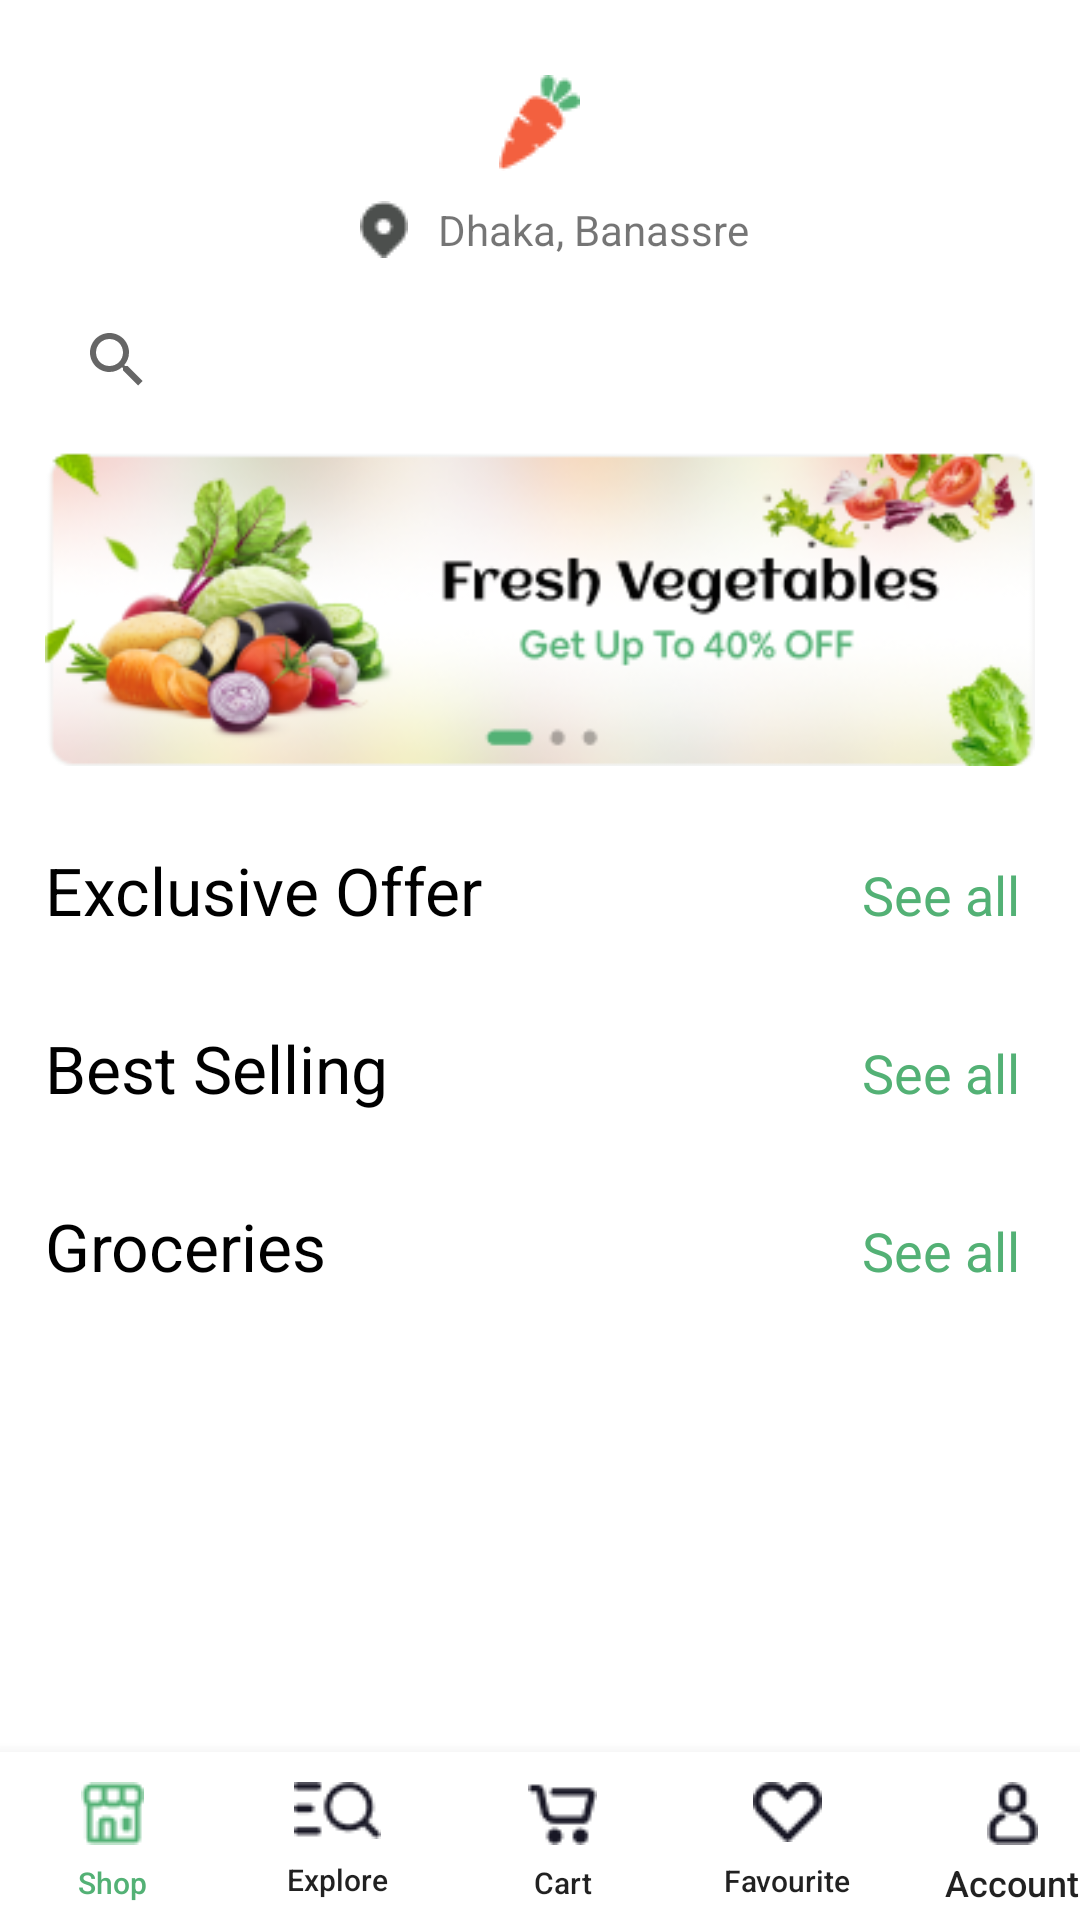

Write the Android layout XML for this screen, with the resource values it uses.
<!-- AndroidManifest.xml: application theme Theme.Ecom -->
<!-- res/layout/activity_home_screen.xml -->
<?xml version="1.0" encoding="utf-8"?>
<RelativeLayout xmlns:android="http://schemas.android.com/apk/res/android"
    xmlns:app="http://schemas.android.com/apk/res-auto"
    xmlns:tools="http://schemas.android.com/tools"
    android:layout_width="match_parent"
    android:layout_height="match_parent"
    tools:context=".UI.homeScreen">

    <com.google.android.material.bottomnavigation.BottomNavigationView
        android:layout_width="match_parent"
        android:layout_height="wrap_content"
        android:layout_alignParentBottom="true"
        android:layout_marginTop="15dp"
        >


        <LinearLayout
            android:layout_width="match_parent"
            android:layout_height="wrap_content"
            android:paddingTop="10dp"
            android:orientation="horizontal">
            <androidx.appcompat.widget.AppCompatButton
                android:id="@+id/shop"
                android:layout_width="75dp"
                android:background="@color/white"
                android:layout_height="match_parent"
                android:drawableTop="@drawable/f1"
                android:text="Shop"
                android:textSize="10sp"
                android:textIsSelectable="true"
                android:textColor="@color/luma"/>

            <androidx.appcompat.widget.AppCompatButton
                android:id="@+id/explore"
                android:layout_width="75dp"
                android:background="@color/white"
                android:layout_height="match_parent"
                android:drawableTop="@drawable/f2"
                android:text="Explore"
                android:textSize="10sp"

                android:textIsSelectable="true"
                />

            <androidx.appcompat.widget.AppCompatButton
                android:id="@+id/cart"
                android:layout_width="75dp"
                android:background="@color/white"
                android:layout_height="match_parent"
                android:drawableTop="@drawable/f3"
                android:text="Cart"
                android:textSize="10sp"
                android:textIsSelectable="true"
                />

            <androidx.appcompat.widget.AppCompatButton
                android:id="@+id/fav"
                android:layout_width="75dp"
                android:layout_height="match_parent"
                android:background="@color/white"
                android:drawableTop="@drawable/f4"
                android:text="Favourite"
                android:textSize="10sp"

                android:textIsSelectable="true" />
            <androidx.appcompat.widget.AppCompatButton
                android:id="@+id/acc"
                android:layout_width="75dp"
                android:background="@color/white"
                android:textSize="12sp"
                android:layout_height="match_parent"
                android:drawableTop="@drawable/f5"
                android:text="Account"
                android:textIsSelectable="true"
                />
        </LinearLayout>
    </com.google.android.material.bottomnavigation.BottomNavigationView>

    
    <LinearLayout
        android:layout_width="match_parent"
        android:layout_height="wrap_content"
        android:orientation="vertical">

        <ScrollView
            android:layout_width="match_parent"
            android:layout_height="match_parent">

            <LinearLayout
                android:layout_width="match_parent"
                android:layout_height="wrap_content"
                android:layout_marginStart="15dp"
                android:layout_marginTop="15dp"
                android:layout_marginEnd="15dp"
                android:layout_marginBottom="15dp"
                android:gravity="center"
                android:orientation="vertical">

                <ImageView
                    android:layout_width="wrap_content"
                    android:layout_height="wrap_content"
                    android:layout_marginTop="10dp"
                    android:src="@drawable/cc" />

                <LinearLayout
                    android:layout_width="match_parent"
                    android:layout_height="wrap_content"
                    android:gravity="center"
                    android:orientation="horizontal">

                    <ImageView
                        android:layout_width="wrap_content"
                        android:layout_height="wrap_content"
                        android:layout_margin="10dp"
                        android:src="@drawable/el" />

                    <TextView
                        android:layout_width="wrap_content"
                        android:layout_height="wrap_content"
                        android:text="Dhaka, Banassre" />

                </LinearLayout>
                <androidx.appcompat.widget.SearchView
                    android:id="@+id/search"
                    android:layout_width="match_parent"
                    android:layout_height="wrap_content"
                    android:hint="Search Store" />

                <ImageView
                    android:layout_width="match_parent"
                    android:layout_height="wrap_content"
                    android:src="@drawable/banner" />


                <LinearLayout
                    android:layout_width="match_parent"
                    android:layout_height="wrap_content"
                    android:layout_marginTop="20dp"
                    android:orientation="horizontal">

                    <TextView
                        android:layout_width="wrap_content"
                        android:layout_height="wrap_content"
                        android:text="Exclusive Offer"
                        android:textColor="@color/black"
                        android:textSize="22sp" />


                    <TextView
                        android:layout_width="match_parent"
                        android:layout_height="wrap_content"
                        android:layout_marginRight="5dp"
                        android:gravity="right"
                        android:text="See all"
                        android:textColor="@color/luma"

                        android:textSize="18sp" />
                </LinearLayout>



                <ScrollView
                    android:id="@+id/scroll"
                    android:layout_width="match_parent"
                    android:layout_height="wrap_content">

                    <androidx.recyclerview.widget.RecyclerView
                        android:id="@+id/recycle1"
                        android:layout_width="wrap_content"
                        android:layout_height="wrap_content"
                        android:layout_marginTop="10dp" />
                </ScrollView>

                <LinearLayout
                    android:layout_width="match_parent"
                    android:layout_height="wrap_content"
                    android:layout_marginTop="20dp"
                    android:orientation="horizontal">

                    <TextView
                        android:layout_width="wrap_content"
                        android:layout_height="wrap_content"
                        android:text="Best Selling"
                        android:textColor="@color/black"
                        android:textSize="22sp" />


                    <TextView
                        android:layout_width="match_parent"
                        android:layout_height="wrap_content"
                        android:layout_marginRight="5dp"
                        android:gravity="right"
                        android:text="See all"
                        android:textColor="@color/luma"

                        android:textSize="18sp" />
                </LinearLayout>

                <ScrollView
                    android:layout_width="match_parent"
                    android:layout_height="wrap_content">

                    <androidx.recyclerview.widget.RecyclerView
                        android:id="@+id/recycle2"
                        android:layout_width="wrap_content"
                        android:layout_height="wrap_content"
                        android:layout_marginTop="10dp" />
                </ScrollView>

                <LinearLayout
                    android:layout_width="match_parent"
                    android:layout_height="wrap_content"
                    android:layout_marginTop="20dp"
                    android:orientation="horizontal">

                    <TextView
                        android:layout_width="wrap_content"
                        android:layout_height="wrap_content"
                        android:text="Groceries"
                        android:textColor="@color/black"
                        android:textSize="22sp" />


                    <TextView
                        android:layout_width="match_parent"
                        android:layout_height="wrap_content"
                        android:layout_marginRight="5dp"
                        android:gravity="right"
                        android:text="See all"
                        android:textColor="@color/luma"

                        android:textSize="18sp" />
                </LinearLayout>

                <ScrollView
                    android:layout_width="match_parent"
                    android:layout_height="wrap_content"
                    android:scrollbars="horizontal">

                    <androidx.recyclerview.widget.RecyclerView
                        android:id="@+id/recycle3"
                        android:layout_width="wrap_content"
                        android:layout_height="wrap_content"
                        android:layout_marginTop="10dp" />
                </ScrollView>

                <ScrollView
                    android:layout_width="wrap_content"
                    android:layout_height="wrap_content">

                    <androidx.recyclerview.widget.RecyclerView
                        android:id="@+id/recycle4"
                        android:layout_width="wrap_content"
                        android:layout_height="wrap_content"
                        android:layout_marginBottom="25dp" />

                </ScrollView>
            </LinearLayout>


        </ScrollView>

    </LinearLayout>

</RelativeLayout>
<!-- resources referenced by this layout -->
<resources>
  <color name="black">#FF000000</color>
  <color name="luma">#53B175</color>
  <color name="white">#FFFFFFFF</color>
  <!-- drawable banner: png bitmap (drawable, 58334 bytes) -->
  <!-- drawable cc: png bitmap (drawable, 844 bytes) -->
  <!-- drawable el: png bitmap (drawable, 482 bytes) -->
  <!-- drawable f1: png bitmap (drawable, 718 bytes) -->
  <!-- drawable f2: png bitmap (drawable, 712 bytes) -->
  <!-- drawable f3: png bitmap (drawable, 629 bytes) -->
  <!-- drawable f4: png bitmap (drawable, 620 bytes) -->
  <!-- drawable f5: png bitmap (drawable, 601 bytes) -->
  <style name="Theme.Ecom" parent="Theme.MaterialComponents.DayNight.NoActionBar">
          
          <item name="colorPrimary">@color/luma</item>
          <item name="colorPrimaryVariant">@color/luma</item>
          <item name="colorOnPrimary">@color/white</item>
          
          <item name="colorSecondary">@color/teal_200</item>
          <item name="colorSecondaryVariant">@color/teal_700</item>
          <item name="colorOnSecondary">@color/black</item>
          
          <item name="android:statusBarColor" tools:targetApi="l">?attr/colorPrimaryVariant</item>
          
      </style>
  <color name="teal_200">#FF03DAC5</color>
  <color name="teal_700">#FF018786</color>
</resources>
